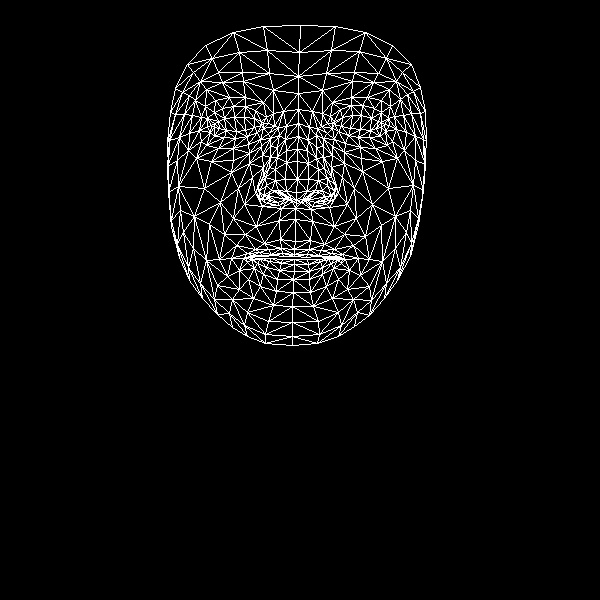

The table this chart was drawn from, first rows:
, x, y
0, 295, 241
1, 296, 192
2, 295, 208
3, 286, 150
4, 297, 179
5, 297, 161
6, 298, 123
7, 214, 127
8, 298, 93
9, 298, 76
10, 300, 25
11, 294, 249
12, 294, 254
13, 294, 256
14, 294, 259
15, 294, 264
16, 294, 271
17, 293, 279
18, 293, 292
19, 296, 200
20, 285, 199
21, 175, 88
22, 247, 136
23, 235, 138
24, 224, 137
25, 210, 132
26, 257, 132
27, 233, 106
28, 245, 106
29, 222, 108
30, 214, 112
31, 201, 141
32, 247, 312
33, 211, 125
34, 169, 140
35, 189, 133
36, 238, 188
37, 280, 239
38, 282, 253
39, 264, 243
40, 255, 249
41, 271, 254
42, 263, 256
43, 239, 270
44, 286, 191
45, 285, 179
46, 195, 100
47, 262, 155
48, 259, 191
49, 258, 185
50, 204, 188
51, 286, 162
52, 222, 82
53, 206, 89
54, 187, 64
55, 273, 90
56, 255, 110
57, 231, 258
58, 179, 257
59, 268, 198
... 408 more rows
